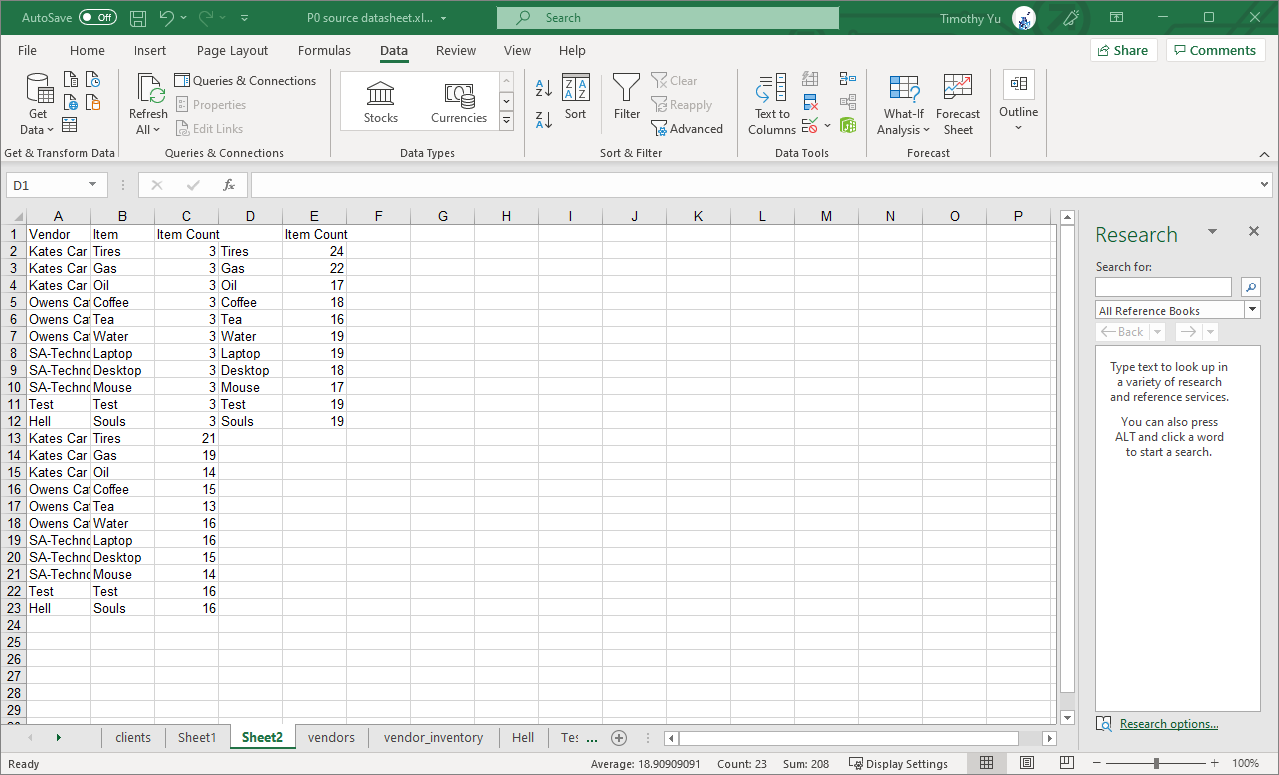
Workflow: yu_testsequence

Step 1: Attach Window 'P0sourced Xlmain' on the element in window 'P0 source datasheet.xlsx - Excel' (excel.exe)

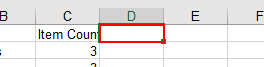
Step 2: click on the item '"D" 1'

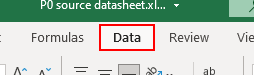
Step 3: click on the element 'Data'

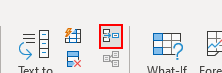
Step 4: click on the element 'Consolidate...'

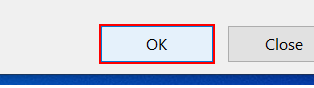
Step 5: click on the push button

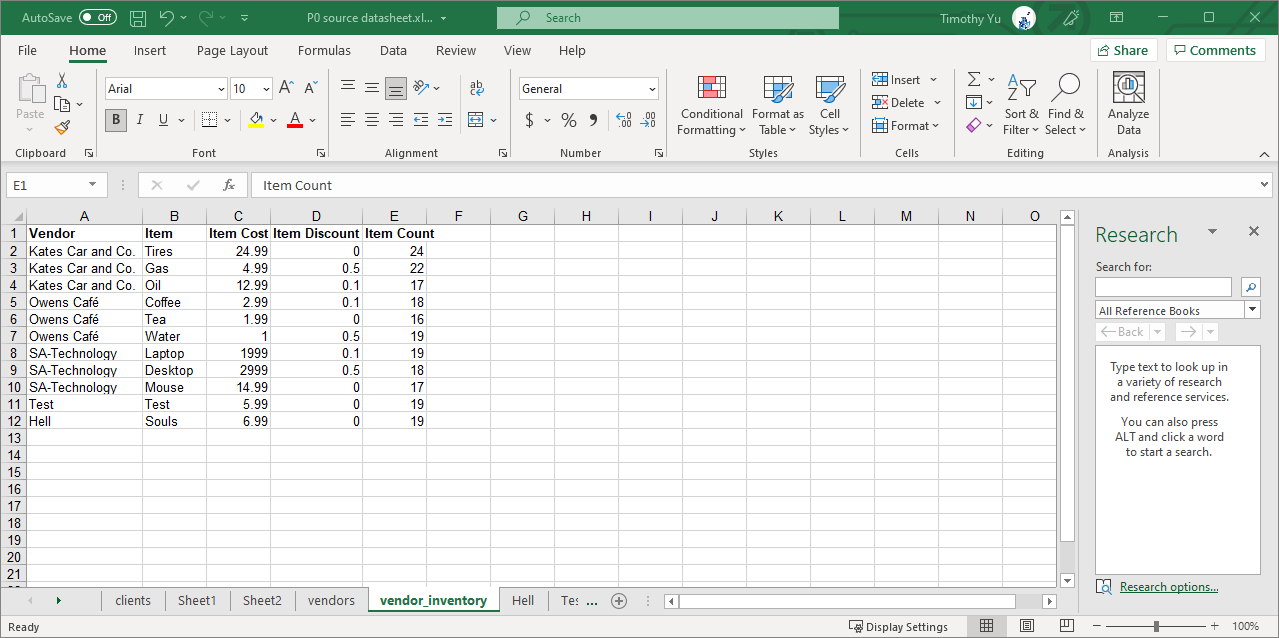
Step 6: Attach Window 'P0sourced Xlmain' on the element in window 'P0 source datasheet.xlsx - Excel' (excel.exe)

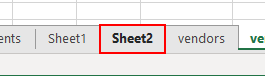
Step 7: click on the sheet tab 'Sheet2'

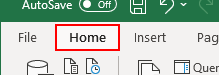
Step 8: click on the element 'Home'

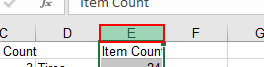
Step 9: click on the column header

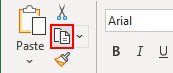
Step 10: click on the element 'Copy'

Step 11: click on the element 'Data' (same screen as step 3)

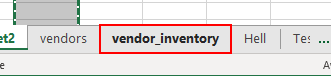
Step 12: click on the sheet tab 'vendor_inventory'

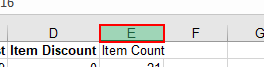
Step 13: click on the column header

Step 14: click on the element 'Home' (same screen as step 8)

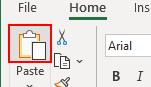
Step 15: click on the element 'Paste'